Run: headless pygame with SDL's dummy video driver; simulated clock (each Clock.tick advances the game by its frame time, no real sleeping); random seed 0; keys injected as events and as key.get_pressed() state; no mouse input.
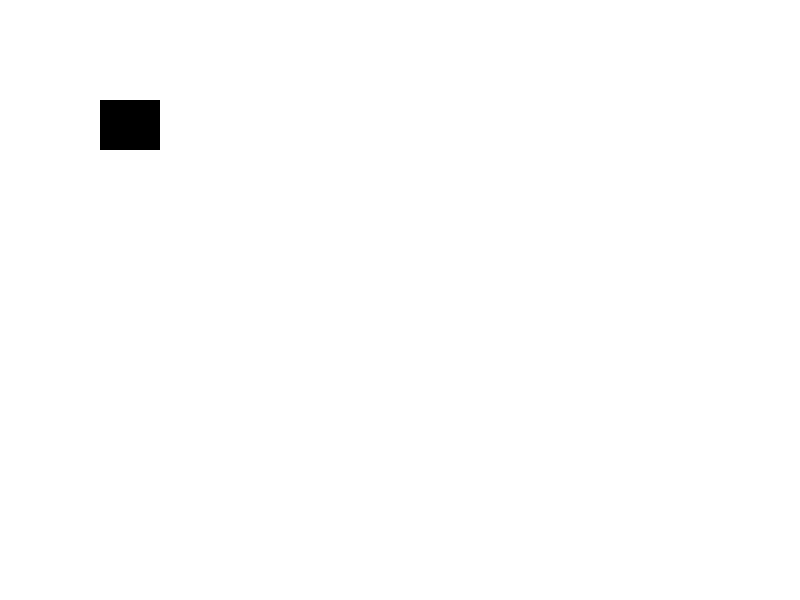
Frame 1 of 4 · flips 1–60 · no input
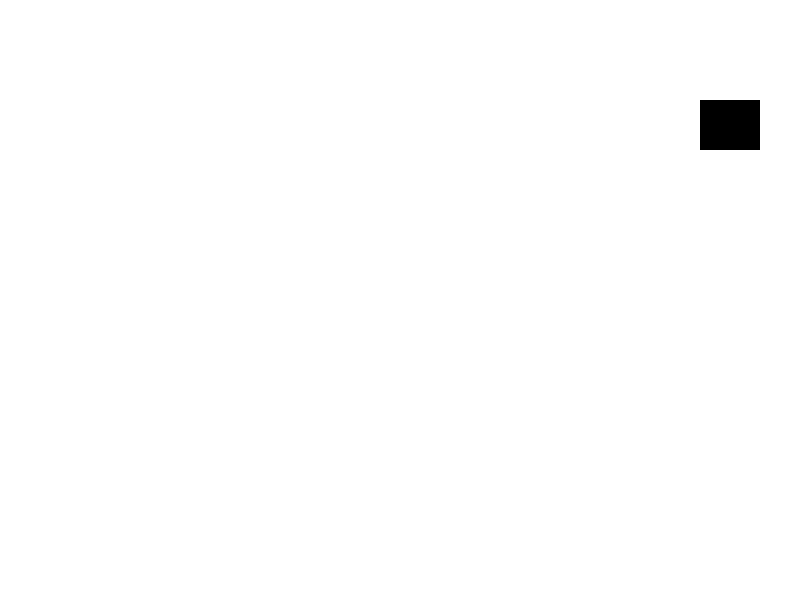
Frame 2 of 4 · flips 61–180 · tapped SPACE, RETURN · held RIGHT (→), D
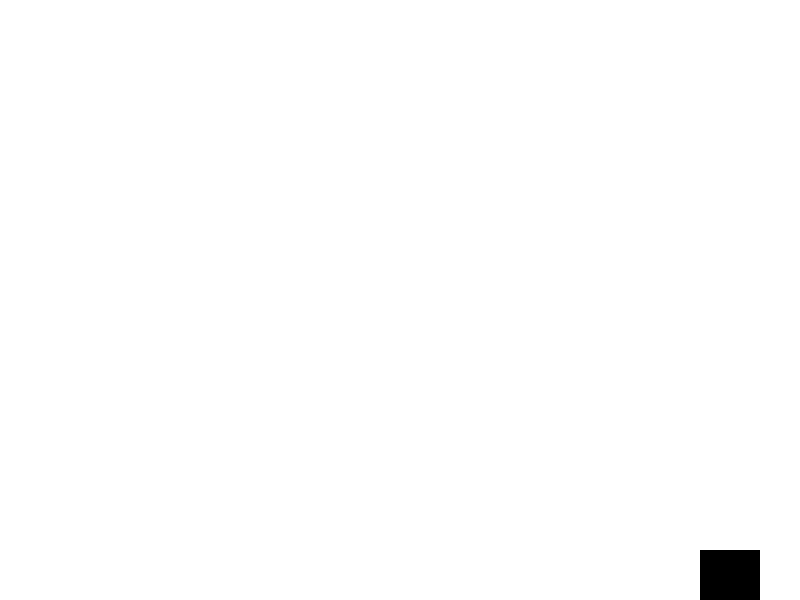
Frame 3 of 4 · flips 181–300 · held DOWN (↓), S
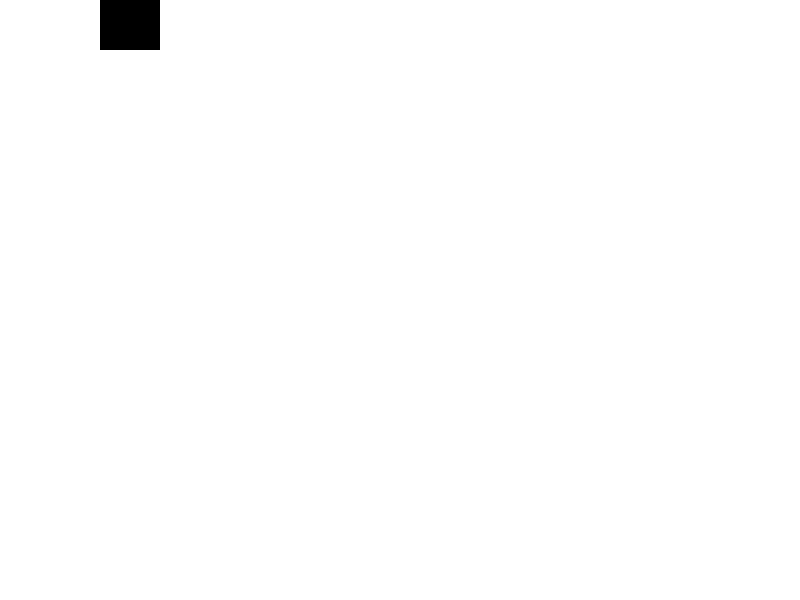
Frame 4 of 4 · flips 301–420 · held LEFT (←), A, UP (↑), W

The pygame program that drew these frames:

import pygame

pygame.init()

# Game interface size
game_x = 800
game_y = 600

win = pygame.display.set_mode((game_x, game_y))
pygame.display.set_caption("Pygame Demo")

# Player's magnitude
player_x = 100
player_y = 100
player_w = 60
player_h = 50
player_speed = 5

# Color initialization  (RGB)
white = (255, 255, 255)
red = (255, 0, 0)
blue = (0, 0, 255)
green = (0, 255, 0)
black = (0, 0, 0)


running = True
while running:
    win.fill(white)
    for event in pygame.event.get():
        # print(event)
        if event.type == pygame.QUIT:
            running = False
        if event.type == pygame.KEYDOWN:
            if event.key == pygame.K_ESCAPE:
                running = False

    pygame.draw.rect (win, black, [player_x, player_y, player_w, player_h])
    pygame.display.flip()
    pygame.time.Clock().tick(60)

    font = pygame.font.Font(None, 36)
    text = font.render("Pygame Demo", True, black)
    win.blit(text, (425, 10))

    # Obtaining the current state of the keyboard
    keys = pygame.key.get_pressed()

    if keys[pygame.K_LEFT]:
        player_x -= player_speed
    if keys[pygame.K_RIGHT]:
        player_x += player_speed
    if keys[pygame.K_UP]:
        player_y -= player_speed
    if keys[pygame.K_DOWN]:
        player_y += player_speed

    # Preventing player from moving beyond the boundaries
    if player_x < 0:
        player_x = 0
    if player_y < 0:
        player_y = 0
    if player_x > game_x - player_w:
        player_x = game_x - player_w
    if player_y > game_y - player_h:
        player_y = game_y - player_h

pygame.quit()
